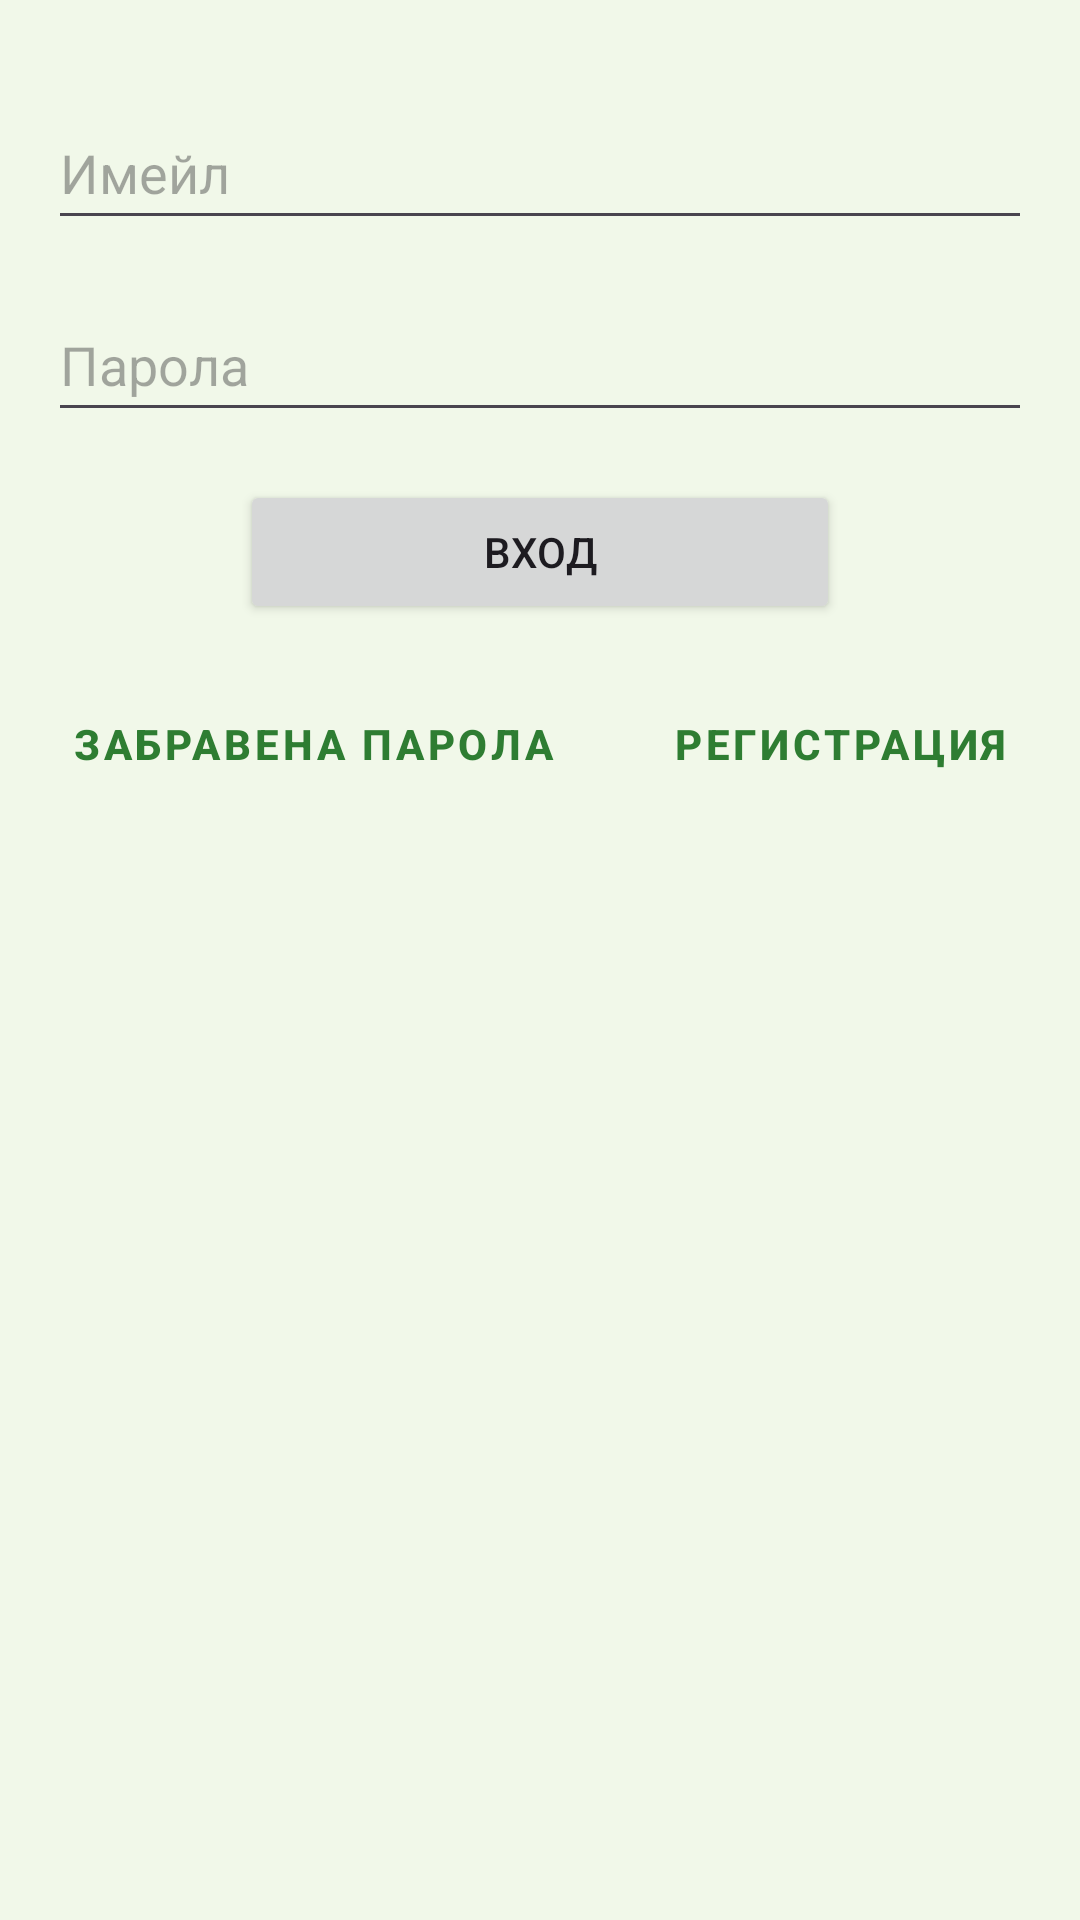

Produce the Android XML layout that renders to this screen, including the resource entries it uses.
<!-- AndroidManifest.xml: application theme Theme.VizhGOApp -->
<!-- res/layout/fragment_login.xml -->
<?xml version="1.0" encoding="utf-8"?>
<androidx.constraintlayout.widget.ConstraintLayout xmlns:android="http://schemas.android.com/apk/res/android"
    xmlns:app="http://schemas.android.com/apk/res-auto"
    xmlns:tools="http://schemas.android.com/tools"
    android:orientation="vertical"
    android:layout_width="match_parent"
    android:layout_height="match_parent"
    tools:context=".ui.profile.LoginFragment">

    <LinearLayout
        android:id="@+id/login_container"
        android:layout_width="0dp"
        android:layout_height="wrap_content"
        android:orientation="vertical"
        android:layout_marginTop="32dp"
        android:layout_marginStart="16dp"
        android:layout_marginEnd="16dp"
        app:layout_constraintTop_toTopOf="parent"
        app:layout_constraintStart_toStartOf="parent"
        app:layout_constraintEnd_toEndOf="parent">

        
        <EditText
            android:id="@+id/et_email"
            android:layout_width="match_parent"
            android:layout_height="48dp"
            android:autofillHints="emailAddress"
            android:ems="10"
            android:hint="@string/email_text"
            android:inputType="textEmailAddress" />

        
        <EditText
            android:id="@+id/et_password"
            android:layout_width="match_parent"
            android:layout_height="48dp"
            android:layout_marginTop="16dp"
            android:ems="10"
            android:hint="@string/password_text"
            android:inputType="textPassword" />

        
        <Button
            android:id="@+id/btn_login"
            android:layout_width="200dp"
            android:layout_height="48dp"
            android:layout_gravity="center_horizontal"
            android:layout_marginTop="16dp"
            android:text="@string/login_text"
            app:strokeColor="#E0E0E0"
            app:strokeWidth="1dp"
            app:cornerRadius="6dp" />

        
        <LinearLayout
            android:layout_width="match_parent"
            android:layout_height="wrap_content"
            android:orientation="horizontal"
            android:layout_marginTop="16dp">

            
            <Button
                android:id="@+id/btn_forgot_password"
                android:layout_width="0dp"
                android:layout_height="wrap_content"
                android:layout_weight="1"
                android:gravity="start"
                android:text="@string/forgot_password_text"
                style="@style/Widget.MaterialComponents.Button.TextButton"
                android:textStyle="bold" />

            
            <Button
                android:id="@+id/btn_goTo_register"
                android:layout_width="wrap_content"
                android:layout_height="wrap_content"
                android:text="@string/register_text"
                style="@style/Widget.MaterialComponents.Button.TextButton"
                android:textStyle="bold" />
        </LinearLayout>

        <ProgressBar
            android:id="@+id/progressBar_login"
            style="?android:attr/progressBarStyle"
            android:layout_width="wrap_content"
            android:layout_height="wrap_content"
            android:layout_marginTop="24dp"
            android:layout_gravity="center_horizontal"
            android:visibility="gone"/>
    </LinearLayout>

</androidx.constraintlayout.widget.ConstraintLayout>
<!-- resources referenced by this layout -->
<resources>
  <string name="email_text">Имейл</string>
  <string name="forgot_password_text">Забравена парола</string>
  <string name="login_text">Вход</string>
  <string name="password_text">Парола</string>
  <string name="register_text">Регистрация</string>
  <style name="Theme.VizhGOApp" parent="Base.Theme.VizhGOApp" />
  <style name="Base.Theme.VizhGOApp" parent="Theme.Material3.DayNight.NoActionBar">
          
          
          <item name="colorPrimary">@color/primary_green</item>
          <item name="colorPrimaryVariant">@color/primary_green_dark</item>
          <item name="colorOnPrimary">@color/white</item>
          <item name="colorSecondary">@color/primary_green_light</item>
          <item name="colorSecondaryVariant">@color/primary_green</item>
          <item name="colorOnSecondary">@color/white</item>
          <item name="android:colorBackground">@color/background_green</item>
          <item name="colorSurface">@color/surface_green</item>
          <item name="colorOnBackground">@color/text_primary</item>
          <item name="colorOnSurface">@color/text_primary</item>
          <item name="android:statusBarColor">@color/primary_green_dark</item>
          <item name="android:navigationBarColor">@color/primary_green</item>
      </style>
  <color name="primary_green">#2E7D32</color>
  <color name="primary_green_dark">#1B5E20</color>
  <color name="white">#FFFFFFFF</color>
  <color name="primary_green_light">#66BB6A</color>
  <color name="background_green">#F1F8E9</color>
  <color name="surface_green">#FFFFFF</color>
  <color name="text_primary">#212121</color>
</resources>
